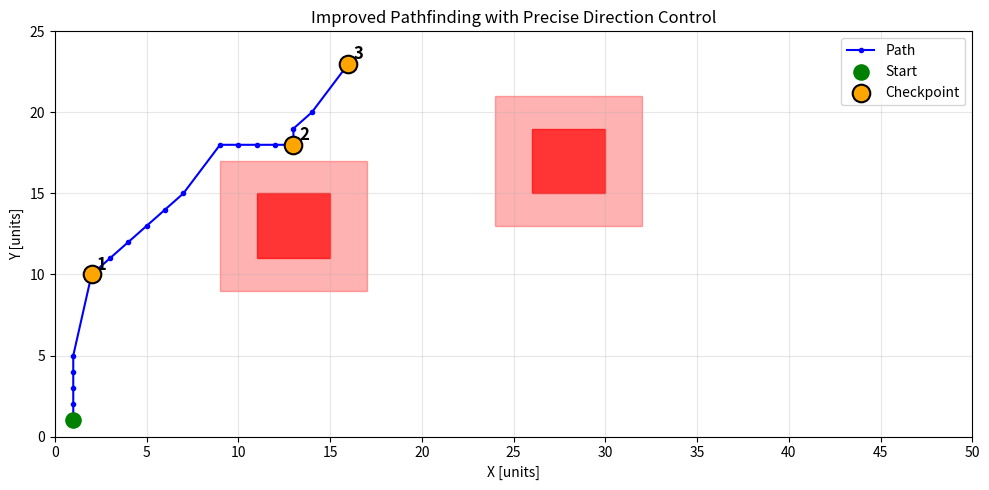

Source code (Python):
import numpy as np
import matplotlib.pyplot as plt
from heapq import heappush, heappop
from itertools import permutations
from math import sqrt, radians, cos, sin

# Grid and robot parameters
GRID_WIDTH = 50
GRID_HEIGHT = 25
OBSTACLES = [(28, 17), (13, 13)]
OBSTACLE_SIZE = 4
ROBOT_RADIUS = 2
START_POINT = (1, 1)
CHECKPOINTS = [(13, 18), (2, 10),(16,23)]

# Generate precise movement directions with exact costs
def generate_precise_directions():
    # Basic 8 directions
    directions = {
        (0, 1): 1, (0, -1): 1, (1, 0): 1, (-1, 0): 1,  # Cardinal
        (1, 1): sqrt(2), (1, -1): sqrt(2), (-1, 1): sqrt(2), (-1, -1): sqrt(2)  # Diagonal
    }
    
    # Add 11.25° directions
    angle_increment = 11.25
    for angle_deg in np.arange(0, 360, angle_increment):
        if angle_deg % 45 == 0:  # Skip angles already covered by basic 8 directions
            continue
            
        angle_rad = radians(angle_deg)
        # Calculate exact direction vectors
        dx, dy = cos(angle_rad), sin(angle_rad)
        
        # Find closest grid point within max radius
        max_radius = 5
        best_grid_point = None
        min_error = float('inf')
        
        for r in range(1, max_radius + 1):
            grid_x = round(dx * r)
            grid_y = round(dy * r)
            
            if grid_x == 0 and grid_y == 0:
                continue
                
            # Skip if this is effectively one of our basic 8 directions
            if (grid_x, grid_y) in directions or (-grid_x, -grid_y) in directions:
                continue
                
            # Calculate how close this grid point is to the true angle
            true_angle = np.arctan2(grid_y, grid_x)
            angle_error = abs(true_angle - angle_rad)
            
            if angle_error < min_error:
                min_error = angle_error
                best_grid_point = (grid_x, grid_y)
        
        if best_grid_point:
            x, y = best_grid_point
            # Use exact Euclidean distance for the cost
            directions[(x, y)] = sqrt(x*x + y*y)
    
    return directions

MOVE_COSTS = generate_precise_directions()

def expand_obstacles(obstacles, grid_width, grid_height):
    blocked_cells = set()
    buffer = OBSTACLE_SIZE // 2 + ROBOT_RADIUS
    for ox, oy in obstacles:
        for dx in range(-buffer, buffer + 1):
            for dy in range(-buffer, buffer + 1):
                nx, ny = ox + dx, oy + dy
                if 0 <= nx < grid_width and 0 <= ny < grid_height:
                    blocked_cells.add((nx, ny))
    return blocked_cells

BLOCKED_CELLS = expand_obstacles(OBSTACLES, GRID_WIDTH, GRID_HEIGHT)

def get_move_direction(from_pos, to_pos):
    """Get the movement direction from one position to another, if it exists in MOVE_COSTS"""
    dx = to_pos[0] - from_pos[0]
    dy = to_pos[1] - from_pos[1]
    
    if (dx, dy) in MOVE_COSTS:
        return (dx, dy)
    
    return None

def is_valid_move(from_pos, to_pos):
    """Check if a move is valid (exists in movement directions)"""
    direction = get_move_direction(from_pos, to_pos)
    return direction is not None

def dijkstra(start, goal, blocked_cells, grid_width, grid_height, max_iterations=100000):
    heap = [(0, start, [])]
    min_cost = {start: 0}
    visited = set()
    iterations = 0

    while heap and iterations < max_iterations:
        iterations += 1
        cost, current, path = heappop(heap)
        
        if current == goal:
            return path + [current]
            
        if current in visited:
            continue
            
        visited.add(current)

        for (dx, dy), move_cost in MOVE_COSTS.items():
            nx, ny = current[0] + dx, current[1] + dy
            next_pos = (nx, ny)
            
            # Check bounds
            if not (0 <= nx < grid_width and 0 <= ny < grid_height):
                continue
                
            # Check for collisions - integrated collision detection
            if next_pos in blocked_cells:
                continue
                
            # Line-of-sight collision check for longer moves
            if max(abs(dx), abs(dy)) > 1:
                has_collision = False
                # Simple Bresenham-like line check
                steps = max(abs(dx), abs(dy))
                for step in range(1, steps):
                    check_x = int(current[0] + dx * step / steps)
                    check_y = int(current[1] + dy * step / steps)
                    if (check_x, check_y) in blocked_cells:
                        has_collision = True
                        break
                if has_collision:
                    continue
            
            new_cost = cost + move_cost
            if next_pos not in min_cost or new_cost < min_cost[next_pos]:
                min_cost[next_pos] = new_cost
                heappush(heap, (new_cost, next_pos, path + [current]))

    print(f"Warning: Dijkstra search terminated after {iterations} iterations without finding a path")
    return None

def precompute_paths(start, checkpoints):
    points = [start] + checkpoints
    path_dict = {}
    
    for i, p1 in enumerate(points):
        for j, p2 in enumerate(points):
            if i != j:
                print(f"Finding path from {p1} to {p2}...")
                path = dijkstra(p1, p2, BLOCKED_CELLS, GRID_WIDTH, GRID_HEIGHT)
                
                if path:
                    # Validate the path
                    is_valid = True
                    for k in range(1, len(path)):
                        if not is_valid_move(path[k-1], path[k]):
                            print(f"Warning: Invalid move in path from {p1} to {p2}: {path[k-1]} -> {path[k]}")
                            is_valid = False
                            break
                    
                    if is_valid:
                        path_dict[(p1, p2)] = path
                    else:
                        print(f"Path from {p1} to {p2} contains invalid moves. Discarding.")
                else:
                    print(f"No path found from {p1} to {p2}")
    
    return path_dict

def calculate_path_cost(path):
    """Calculate the true cost of a path using the MOVE_COSTS dictionary"""
    if not path or len(path) < 2:
        return 0
        
    cost = 0
    for i in range(1, len(path)):
        from_pos = path[i-1]
        to_pos = path[i]
        direction = get_move_direction(from_pos, to_pos)
        
        if direction is None:
            print(f"Warning: No valid direction for move {from_pos} -> {to_pos}")
            # Fallback to Euclidean distance if direction not found
            dx = to_pos[0] - from_pos[0]
            dy = to_pos[1] - from_pos[1]
            cost += sqrt(dx*dx + dy*dy)
        else:
            cost += MOVE_COSTS[direction]
            
    return cost

def find_optimal_checkpoint_path(start, checkpoints, path_dict):
    best_path = None
    min_total_cost = float('inf')
    
    # Tracking which permutations lead to complete paths
    valid_perms = 0
    total_perms = 0
    
    for perm in permutations(checkpoints):
        total_perms += 1
        full_path = []
        total_cost = 0
        current = start
        valid_sequence = True
        
        for cp in perm:
            if (current, cp) in path_dict:
                segment = path_dict[(current, cp)]
                # Skip the first point of the segment (except for first segment)
                if full_path:
                    segment_to_add = segment[1:]
                else:
                    segment_to_add = segment
                
                full_path.extend(segment_to_add)
                
                # Use correct cost calculation
                segment_cost = calculate_path_cost(segment)
                total_cost += segment_cost
                
                current = cp
            else:
                valid_sequence = False
                break
                
        if valid_sequence:
            valid_perms += 1
            if total_cost < min_total_cost:
                min_total_cost = total_cost
                best_path = full_path
    
    print(f"Evaluated {total_perms} permutations, {valid_perms} were valid.")
    
    if best_path is None:
        print("❌ No complete path found to all checkpoints.")
    else:
        print(f"✅ Found optimal path with cost: {min_total_cost:.3f}")
        
    return best_path

def validate_path(path):
    """Comprehensive path validation"""
    if not path or len(path) < 2:
        return True
        
    for i in range(1, len(path)):
        from_pos = path[i-1]
        to_pos = path[i]
        
        # Check if the move is in our movement set
        if not is_valid_move(from_pos, to_pos):
            print(f"Invalid move: {from_pos} -> {to_pos}")
            return False
            
        # Check for collision
        if to_pos in BLOCKED_CELLS:
            print(f"Collision detected at {to_pos}")
            return False
            
        # Check line-of-sight for longer moves
        dx = to_pos[0] - from_pos[0]
        dy = to_pos[1] - from_pos[1]
        
        if max(abs(dx), abs(dy)) > 1:
            # Simple Bresenham-like line check
            steps = max(abs(dx), abs(dy))
            for step in range(1, steps):
                check_x = int(from_pos[0] + dx * step / steps)
                check_y = int(from_pos[1] + dy * step / steps)
                if (check_x, check_y) in BLOCKED_CELLS:
                    print(f"Line-of-sight collision at {(check_x, check_y)}")
                    return False
    
    return True

# Run full logic
print("Precomputing paths between points...")
precomputed_paths = precompute_paths(START_POINT, CHECKPOINTS)

print("\nFinding optimal checkpoint order...")
optimal_path = find_optimal_checkpoint_path(START_POINT, CHECKPOINTS, precomputed_paths)

if optimal_path:
    full_path = [START_POINT] + (optimal_path[1:] if optimal_path[0] == START_POINT else optimal_path)
    
    print("\nValidating final path...")
    if validate_path(full_path):
        print("✅ Path sequence is valid.")
        print("🔢 Total steps:", len(optimal_path))
        print("📏 Total path cost:", round(calculate_path_cost(full_path), 3))
    else:
        print("❌ Path contains invalid steps or collisions.")
else:
    print("❌ No valid path exists through all checkpoints.")
    full_path = [START_POINT]

# Visualization with improved details
fig, ax = plt.subplots(figsize=(10, 5))
ax.set_xlim(0, GRID_WIDTH)
ax.set_ylim(0, GRID_HEIGHT)
ax.set_xticks(np.arange(0, GRID_WIDTH + 1, 5))
ax.set_yticks(np.arange(0, GRID_HEIGHT + 1, 5))
plt.grid(True, alpha=0.3)

# Plot movement vectors for reference
if False:  # Set to True to visualize all allowed moves
    for (dx, dy), cost in MOVE_COSTS.items():
        center = (GRID_WIDTH//2, GRID_HEIGHT//2)
        end = (center[0] + dx, center[1] + dy)
        ax.arrow(center[0], center[1], dx, dy, head_width=0.3, 
                 head_length=0.3, fc='gray', ec='gray', alpha=0.5)

# Draw obstacles
for ox, oy in OBSTACLES:
    buffer = OBSTACLE_SIZE // 2 + ROBOT_RADIUS
    obstacle_rect = plt.Rectangle((ox-buffer, oy-buffer), 
                                  buffer*2, buffer*2, 
                                  color="red", alpha=0.3)
    ax.add_patch(obstacle_rect)
    # Draw the actual physical obstacle
    physical_rect = plt.Rectangle((ox-OBSTACLE_SIZE//2, oy-OBSTACLE_SIZE//2),
                                 OBSTACLE_SIZE, OBSTACLE_SIZE,
                                 color="red", alpha=0.7)
    ax.add_patch(physical_rect)

# Draw path with direction indicators
if len(full_path) > 1:
    # Plot the path
    x_coords, y_coords = zip(*full_path)
    ax.plot(x_coords, y_coords, marker="o", color="blue", 
            linestyle="-", label="Path", markersize=3)
    
    # Highlight checkpoints in the order they're visited
    checkpoint_indices = []
    for i, cp in enumerate(CHECKPOINTS):
        # Find where this checkpoint appears in the path
        if cp in full_path:
            checkpoint_indices.append((full_path.index(cp), i))
    
    # Sort by order of appearance in path
    checkpoint_indices.sort()
    
    for path_idx, cp_idx in checkpoint_indices:
        cp = full_path[path_idx]
        ax.text(cp[0]+0.3, cp[1]+0.3, f"{checkpoint_indices.index((path_idx, cp_idx))+1}", 
                fontsize=12, fontweight='bold')

# Start and checkpoints
ax.scatter(*START_POINT, color="green", s=120, label="Start", zorder=10)
for i, cp in enumerate(CHECKPOINTS):
    ax.scatter(*cp, color="orange", s=160, edgecolor="black", linewidth=1.5,
               label="Checkpoint" if i == 0 else "", zorder=9)

ax.set_xlabel("X [units]")
ax.set_ylabel("Y [units]")
ax.set_title("Improved Pathfinding with Precise Direction Control")
ax.legend()
plt.tight_layout()
plt.show()
